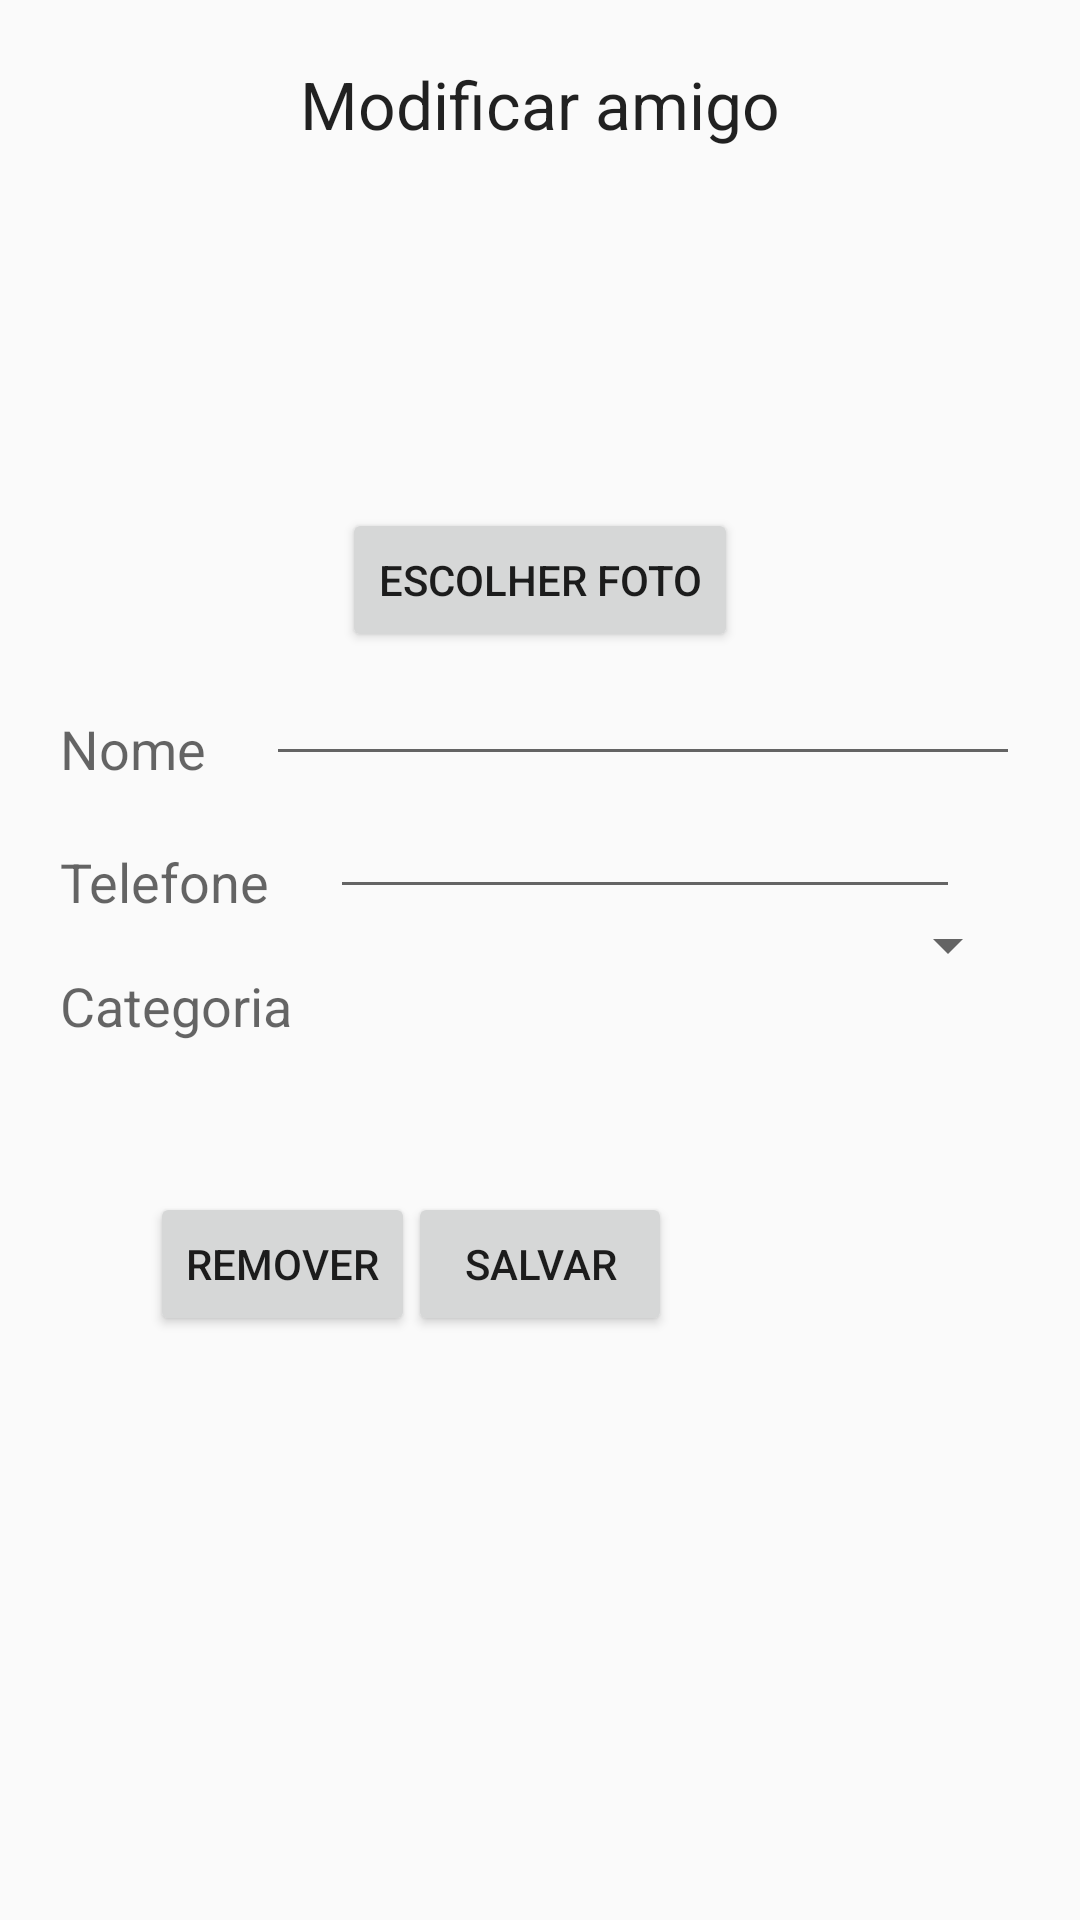

Layout XML and referenced resources for this Android screen:
<!-- AndroidManifest.xml: application theme AppTheme -->
<!-- res/layout/friend_edit.xml -->
<?xml version="1.0" encoding="utf-8"?>
<RelativeLayout xmlns:android="http://schemas.android.com/apk/res/android"
    android:layout_width="match_parent"
    android:layout_height="match_parent"
    android:orientation="vertical">

    <TextView
        android:id="@+id/friend_edit_title_textView"
        android:layout_width="wrap_content"
        android:layout_height="wrap_content"
        android:layout_centerHorizontal="true"
        android:layout_marginLeft="20dp"
        android:layout_marginTop="20dp"
        android:text="@string/edit_friend"
        android:textAppearance="?android:attr/textAppearanceLarge" />

    <ImageView
        android:id="@+id/friend_photo_imageView"
        android:layout_width="100dp"
        android:layout_height="100dp"
        android:layout_below="@+id/friend_edit_title_textView"
        android:layout_centerHorizontal="true"
        android:layout_gravity="center_horizontal"
        android:layout_marginTop="20dp"
        android:background="@drawable/photo_icon" />

    <Button
        android:id="@+id/friend_choose_picture_button"
        android:layout_width="wrap_content"
        android:layout_height="wrap_content"
        android:layout_below="@+id/friend_photo_imageView"
        android:layout_centerHorizontal="true"
        android:layout_gravity="center_horizontal"
        android:text="@string/choose_picture" />

    <TextView
        android:id="@+id/friend_edit_name_textView"
        android:layout_width="wrap_content"
        android:layout_height="wrap_content"
        android:layout_below="@id/friend_choose_picture_button"
        android:layout_marginLeft="20dp"
        android:layout_marginTop="20dp"
        android:text="@string/name"
        android:textAppearance="?android:attr/textAppearanceMedium" />

    <EditText
        android:id="@+id/friend_edit_name_editText"
        android:layout_width="match_parent"
        android:layout_height="wrap_content"
        android:layout_below="@id/friend_choose_picture_button"
        android:layout_marginLeft="20dp"
        android:layout_marginRight="20dp"
        android:layout_toEndOf="@+id/friend_edit_name_textView"
        android:inputType="textPersonName" />

    <TextView
        android:id="@+id/friend_edit_phone_textView"
        android:layout_width="wrap_content"
        android:layout_height="wrap_content"
        android:layout_below="@id/friend_edit_name_textView"
        android:layout_marginLeft="20dp"
        android:layout_marginTop="20dp"
        android:text="@string/phone"
        android:textAppearance="?android:attr/textAppearanceMedium" />

    <EditText
        android:id="@+id/friend_edit_phone_editText"
        android:layout_width="wrap_content"
        android:layout_height="wrap_content"
        android:layout_below="@+id/friend_edit_name_textView"
        android:layout_marginLeft="20dp"
        android:layout_marginRight="20dp"
        android:layout_toEndOf="@+id/friend_edit_phone_textView"
        android:ems="10"
        android:inputType="phone" />

    <TextView
        android:id="@+id/friend_edit_category_textView"
        android:layout_width="wrap_content"
        android:layout_height="wrap_content"
        android:layout_below="@id/friend_edit_phone_editText"
        android:layout_marginLeft="20dp"
        android:layout_marginTop="20dp"
        android:text="@string/category"
        android:textAppearance="?android:attr/textAppearanceMedium" />

    <Spinner
        android:id="@+id/friend_edit_category_spinner"
        android:layout_width="match_parent"
        android:layout_height="wrap_content"
        android:layout_below="@+id/friend_edit_phone_editText"
        android:layout_marginLeft="20dp"
        android:layout_marginRight="20dp"
        android:layout_toEndOf="@+id/friend_edit_category_textView" />

    <Button
        android:id="@+id/friend_edit_removeButton"
        android:layout_width="wrap_content"
        android:layout_height="wrap_content"
        android:layout_below="@+id/friend_edit_category_textView"
        android:layout_gravity="center_horizontal"
        android:layout_marginLeft="50dp"
        android:layout_marginTop="50dp"
        android:text="@string/remove" />

    <Button
        android:id="@+id/friend_edit_saveButton"
        android:layout_width="wrap_content"
        android:layout_height="wrap_content"
        android:layout_below="@+id/friend_edit_category_textView"
        android:layout_centerHorizontal="true"
        android:layout_gravity="center_horizontal"
        android:layout_marginTop="50dp"
        android:text="@string/save" />


</RelativeLayout>
<!-- resources referenced by this layout -->
<resources>
  <string name="category">Categoria</string>
  <string name="choose_picture">Escolher foto</string>
  <string name="edit_friend">Modificar amigo</string>
  <string name="name">Nome</string>
  <string name="phone">Telefone</string>
  <string name="remove">Remover</string>
  <string name="save">Salvar</string>
  <style name="AppTheme" parent="Theme.AppCompat.Light.DarkActionBar">
          
          <item name="colorPrimary">@color/colorPrimary</item>
          <item name="colorPrimaryDark">@color/colorPrimaryDark</item>
          <item name="colorAccent">@color/colorAccent</item>
      </style>
  <color name="colorPrimary">#3F51B5</color>
  <color name="colorPrimaryDark">#303F9F</color>
  <color name="colorAccent">#FF4081</color>
</resources>
